Labelled photos from "data", an image-classification folder in LUMIERE05/ANN-dog_and_cat_classifier. The possible labels are: cats without background, dogs without background.

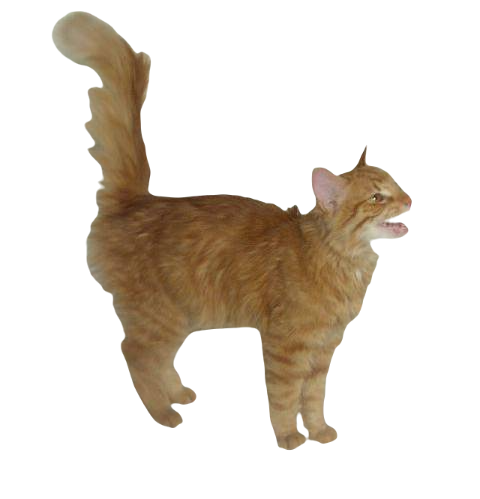
Label: cats without background

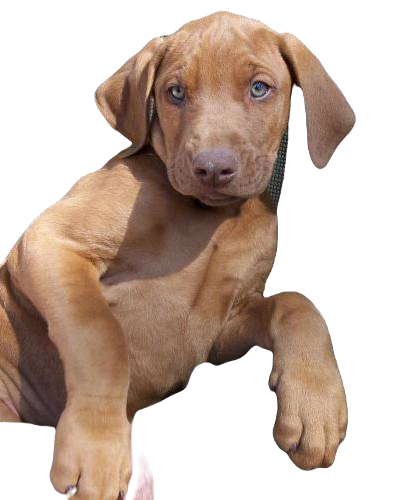
Label: dogs without background

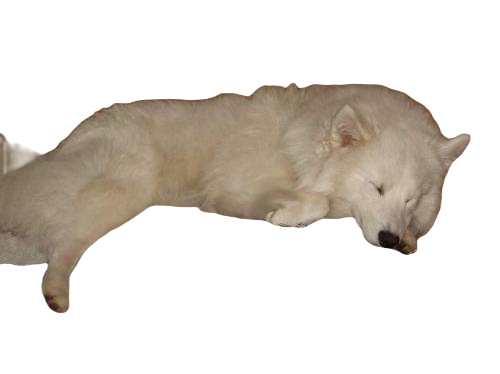
Label: dogs without background

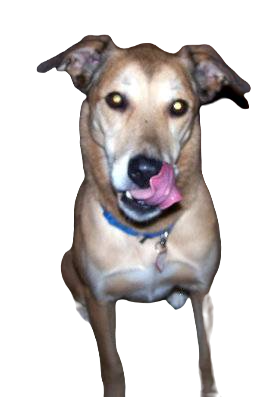
Label: dogs without background

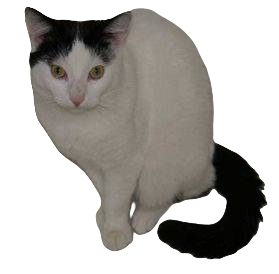
Label: cats without background

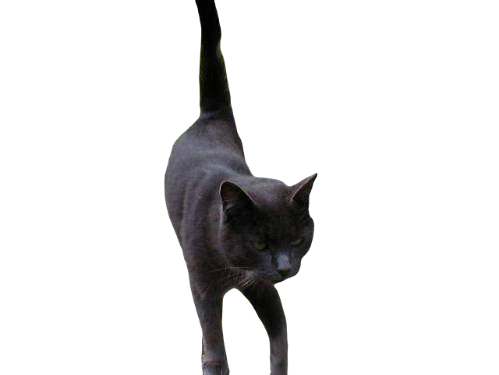
Label: cats without background
